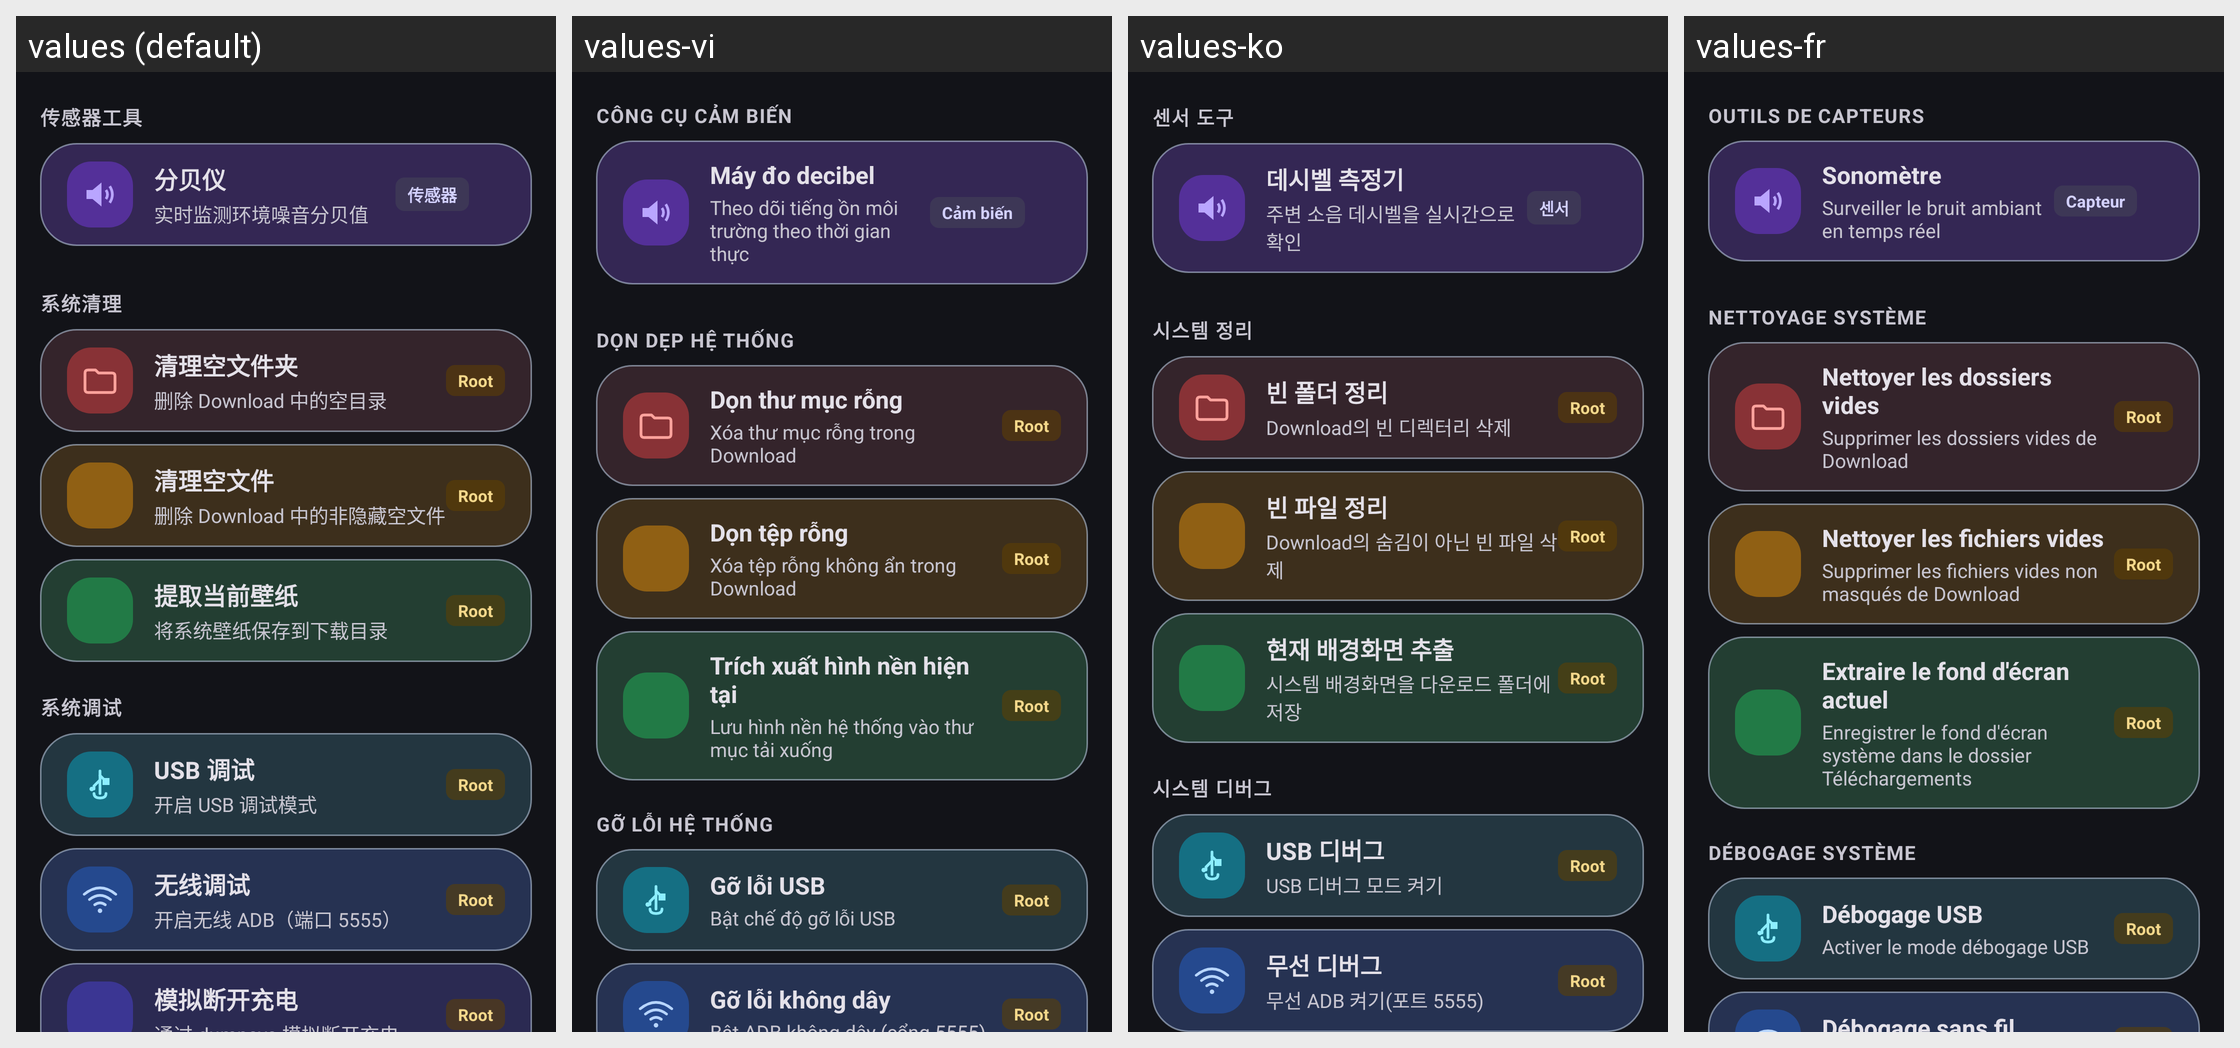

The Android screen above is rendered under several locales of the same app. Produce the string resources it draws, with the default and per-locale values.
Android screen res/layout/fragment_set.xml rendered under 4 locales, left to right: values (default), values-vi, values-ko, values-fr. Device: Nexus 5 (rendered at 1080×1920; each locale shown at half size, 540×960, under a caption strip naming it); theme AppTheme.
Other locales in the repository, not shown: values-de, values-en, values-es, values-in, values-ja, values-pt, values-ru, values-th.
Strings drawn on this screen, with the default value and each locale's value (text and hints the layout hard-codes, and strings that could not be matched under every locale, appear in the picture but are not listed):

section_sensor_tools
  values: 传感器工具
  values-vi: Công cụ cảm biến
  values-ko: 센서 도구
  values-fr: Outils de capteurs

tool_decibel
  values: 分贝仪
  values-vi: Máy đo decibel
  values-ko: 데시벨 측정기
  values-fr: Sonomètre

tool_decibel_desc
  values: 实时监测环境噪音分贝值
  values-vi: Theo dõi tiếng ồn môi trường theo thời gian thực
  values-ko: 주변 소음 데시벨을 실시간으로 확인
  values-fr: Surveiller le bruit ambiant en temps réel

tool_sensor_tag
  values: 传感器
  values-vi: Cảm biến
  values-ko: 센서
  values-fr: Capteur

section_cleanup
  values: 系统清理
  values-vi: Dọn dẹp hệ thống
  values-ko: 시스템 정리
  values-fr: Nettoyage système

tool_clean_folder
  values: 清理空文件夹
  values-vi: Dọn thư mục rỗng
  values-ko: 빈 폴더 정리
  values-fr: Nettoyer les dossiers vides

tool_clean_folder_desc
  values: 删除 Download 中的空目录
  values-vi: Xóa thư mục rỗng trong Download
  values-ko: Download의 빈 디렉터리 삭제
  values-fr: Supprimer les dossiers vides de Download

tool_root_tag
  values: Root
  values-vi: Root
  values-ko: Root
  values-fr: Root

tool_clean_file
  values: 清理空文件
  values-vi: Dọn tệp rỗng
  values-ko: 빈 파일 정리
  values-fr: Nettoyer les fichiers vides

tool_clean_file_desc
  values: 删除 Download 中的非隐藏空文件
  values-vi: Xóa tệp rỗng không ẩn trong Download
  values-ko: Download의 숨김이 아닌 빈 파일 삭제
  values-fr: Supprimer les fichiers vides non masqués de Download

tool_extract_wallpaper
  values: 提取当前壁纸
  values-vi: Trích xuất hình nền hiện tại
  values-ko: 현재 배경화면 추출
  values-fr: Extraire le fond d'écran actuel

tool_extract_wallpaper_desc
  values: 将系统壁纸保存到下载目录
  values-vi: Lưu hình nền hệ thống vào thư mục tải xuống
  values-ko: 시스템 배경화면을 다운로드 폴더에 저장
  values-fr: Enregistrer le fond d'écran système dans le dossier Téléchargements

section_debug
  values: 系统调试
  values-vi: Gỡ lỗi hệ thống
  values-ko: 시스템 디버그
  values-fr: Débogage système

tool_usb_debug
  values: USB 调试
  values-vi: Gỡ lỗi USB
  values-ko: USB 디버그
  values-fr: Débogage USB

tool_usb_debug_desc
  values: 开启 USB 调试模式
  values-vi: Bật chế độ gỡ lỗi USB
  values-ko: USB 디버그 모드 켜기
  values-fr: Activer le mode débogage USB

tool_wireless_debug
  values: 无线调试
  values-vi: Gỡ lỗi không dây
  values-ko: 무선 디버그
  values-fr: Débogage sans fil
